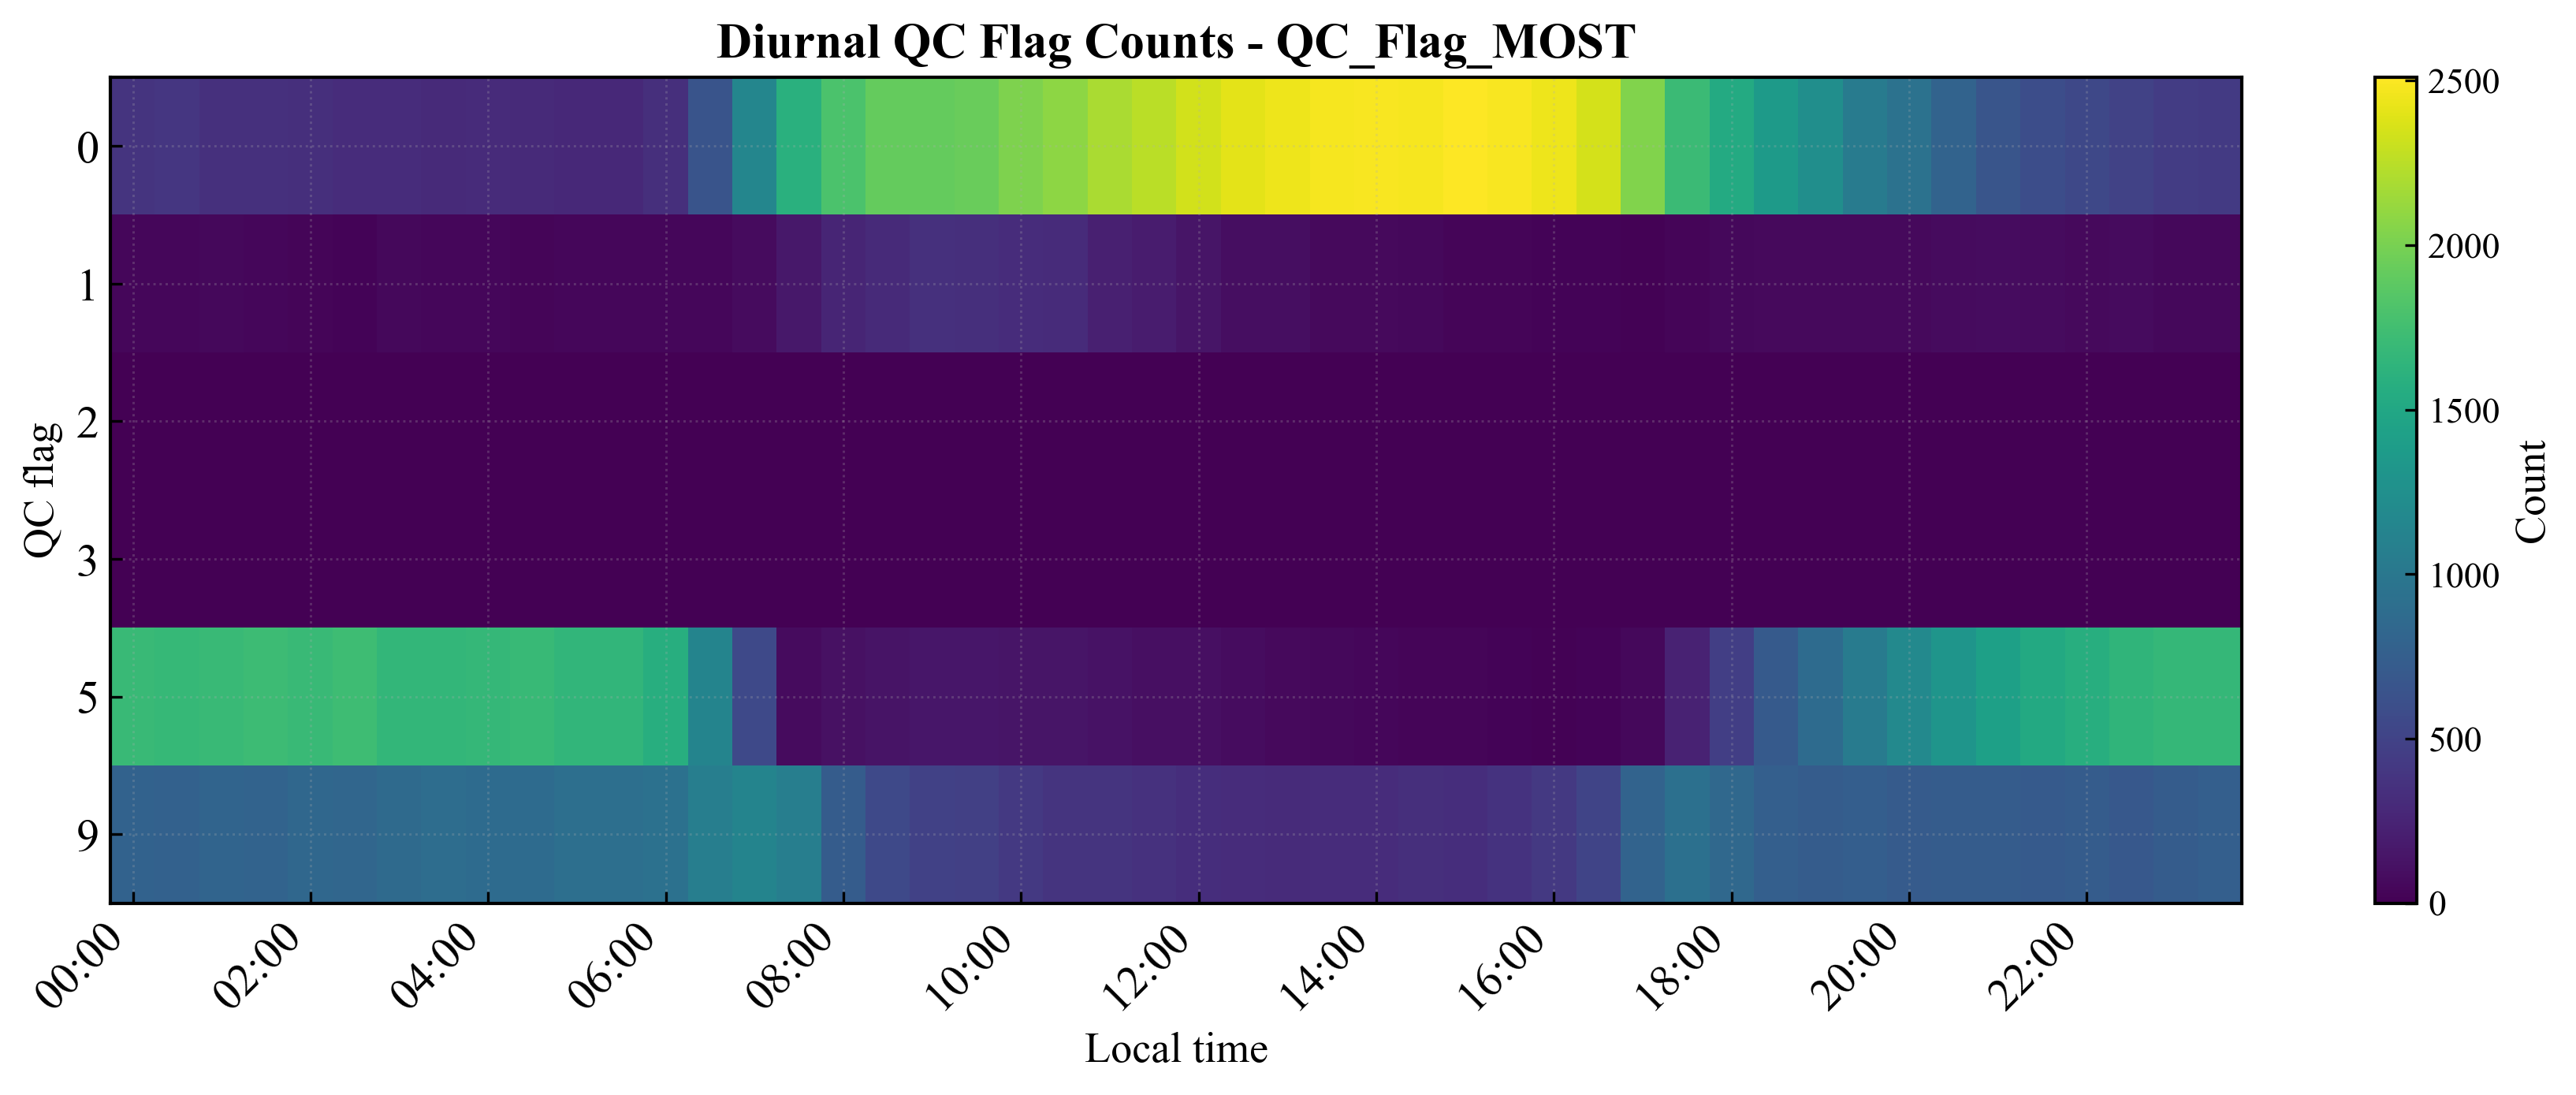

The table this chart was drawn from, first rows:
time_label, hour_decimal, 0, 1, 2, 3, 5, 9
00:00, 0.0, 373, 48, 0, 0, 1698, 788
00:30, 0.5, 397, 46, 0, 0, 1684, 780
01:00, 1.0, 347, 50, 0, 0, 1704, 806
01:30, 1.5, 346, 44, 0, 0, 1718, 799
02:00, 2.0, 336, 31, 0, 0, 1703, 837
02:30, 2.5, 315, 24, 0, 0, 1736, 832
03:00, 3.0, 320, 50, 0, 1, 1667, 869
03:30, 3.5, 304, 43, 0, 1, 1666, 893
04:00, 4.0, 305, 44, 0, 1, 1677, 880
04:30, 4.5, 300, 34, 0, 3, 1688, 882
05:00, 5.0, 289, 45, 1, 2, 1652, 918
05:30, 5.5, 292, 41, 1, 1, 1650, 922
06:00, 6.0, 341, 46, 3, 2, 1575, 940
06:30, 6.5, 649, 49, 1, 3, 1134, 1071
07:00, 7.0, 1148, 76, 0, 0, 553, 1130
07:30, 7.5, 1596, 158, 0, 0, 78, 1075
08:00, 8.0, 1798, 264, 0, 0, 114, 731
08:30, 8.5, 1922, 295, 0, 0, 135, 555
09:00, 9.0, 1922, 353, 0, 0, 151, 481
09:30, 9.5, 1942, 337, 0, 0, 155, 473
10:00, 10.0, 2027, 318, 0, 0, 146, 416
10:30, 10.5, 2080, 305, 0, 0, 142, 380
11:00, 11.0, 2194, 219, 0, 0, 121, 373
11:30, 11.5, 2254, 191, 0, 0, 107, 355
12:00, 12.0, 2337, 139, 0, 0, 102, 329
12:30, 12.5, 2408, 95, 0, 0, 82, 322
13:00, 13.0, 2445, 89, 0, 0, 63, 310
13:30, 13.5, 2474, 62, 0, 0, 50, 321
14:00, 14.0, 2485, 61, 0, 0, 44, 318
14:30, 14.5, 2480, 53, 0, 0, 34, 341
15:00, 15.0, 2511, 35, 0, 0, 30, 332
15:30, 15.5, 2484, 33, 0, 1, 25, 365
16:00, 16.0, 2445, 26, 0, 0, 17, 420
16:30, 16.5, 2347, 21, 0, 1, 23, 516
17:00, 17.0, 2039, 12, 0, 0, 53, 804
17:30, 17.5, 1708, 35, 0, 0, 237, 928
18:00, 18.0, 1536, 58, 0, 0, 463, 851
18:30, 18.5, 1371, 61, 0, 0, 716, 760
19:00, 19.0, 1245, 60, 0, 0, 874, 729
19:30, 19.5, 1048, 65, 0, 0, 1049, 746
20:00, 20.0, 942, 62, 0, 0, 1181, 723
20:30, 20.5, 797, 70, 0, 0, 1314, 727
21:00, 21.0, 663, 85, 0, 0, 1428, 732
21:30, 21.5, 598, 71, 0, 0, 1526, 713
22:00, 22.0, 547, 64, 0, 0, 1571, 726
22:30, 22.5, 492, 75, 0, 0, 1647, 694
23:00, 23.0, 451, 57, 0, 0, 1674, 726
23:30, 23.5, 429, 51, 0, 0, 1671, 757
